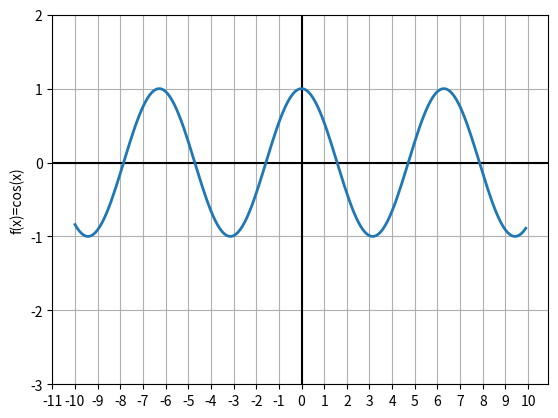

Here is the Python script that generated this plot:
import matplotlib.pyplot as plt
import numpy as np
from sympy import sympify
from sympy.solvers import solve
import re
def init_graph():
    fig, ax = plt.subplots()
    ax.grid(True, which='both')
    ax.axhline(y=0, color='k')
    ax.axvline(x=0, color='k')

x = np.arange(-10, 10, 0.1)
y = np.cos(x)
# for i in range(len(y)):
#     y[i] = round(y[i], 2)

f = open('file_data.txt', 'w')

for i in range(len(x)):
    f.write(str(x[i]) + " " + str(y[i]) + "\n")

f.close

f = open('file_data.txt', 'r')
lines = f.readlines()
x = []
y = []

for line in lines:
    spl = re.split("\s", line)
    x.append(float(spl[0]))
    y.append(float(spl[1]))

print(x)
print(y)

init_graph()

line = plt.plot(x, y, lw=2)

plt.ylabel('f(x)=cos(x)')
plt.ylim(0, 1)
plt.yticks(np.arange(-3, 3, 1))
plt.xticks(np.arange(-11, 11, 1))

plt.savefig('figure.png')
plt.show()

f.close()
